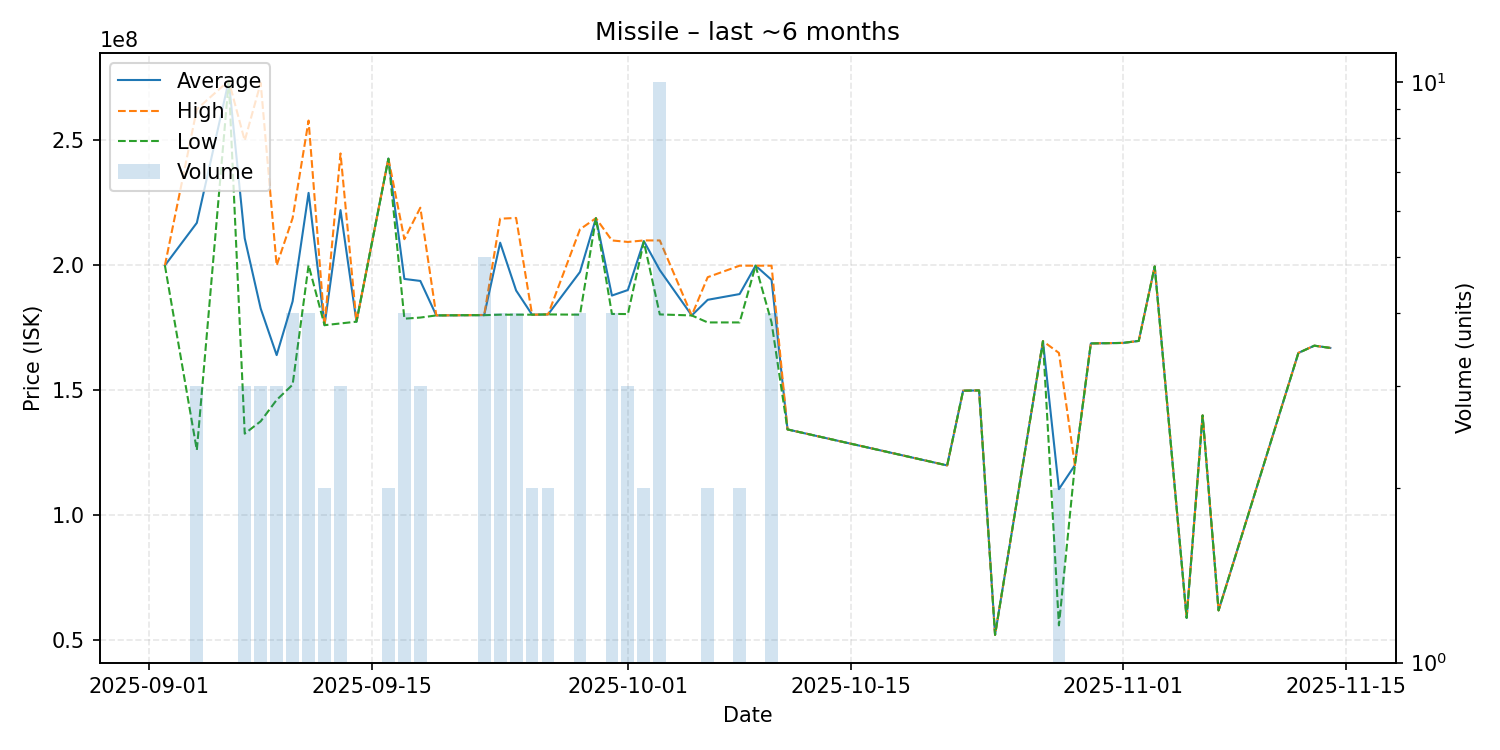

Data behind this chart, as committed beside it:
date, average, highest, lowest, order_count, volume
2025-09-02, 200000000, 200000000, 200000000, 1, 1
2025-09-04, 217033333, 262500000, 126100000, 3, 3
2025-09-06, 273900000, 273900000, 273900000, 1, 1
2025-09-07, 210866667, 249950000, 132700000, 3, 3
2025-09-08, 182766667, 273000000, 137650000, 3, 3
2025-09-09, 164133333, 200000000, 146200000, 3, 3
2025-09-10, 185625000, 218950000, 152300000, 4, 4
2025-09-11, 229025000, 257950000, 200100000, 4, 4
2025-09-12, 176100000, 176100000, 176100000, 2, 2
2025-09-13, 222133333, 244800000, 176800000, 3, 3
2025-09-14, 177500000, 177500000, 177500000, 1, 1
2025-09-16, 242750000, 242800000, 242700000, 2, 2
2025-09-17, 194600000, 210500000, 178700000, 4, 4
2025-09-18, 193800000, 223100000, 179150000, 3, 3
2025-09-19, 180000000, 180000000, 180000000, 1, 1
2025-09-21, 180100000, 180100000, 180100000, 1, 1
2025-09-22, 180120000, 180200000, 180100000, 5, 5
2025-09-23, 209100000, 218700000, 180300000, 4, 4
2025-09-24, 189975000, 219000000, 180300000, 4, 4
2025-09-25, 180300000, 180300000, 180300000, 2, 2
2025-09-26, 180400000, 180400000, 180400000, 2, 2
2025-09-28, 197375000, 214450000, 180300000, 4, 4
2025-09-29, 218900000, 218900000, 218900000, 1, 1
2025-09-30, 187950000, 210000000, 180600000, 4, 4
2025-10-01, 190166667, 209400000, 180550000, 3, 3
2025-10-02, 209750000, 210000000, 209500000, 2, 2
2025-10-03, 198130000, 210000000, 180400000, 8, 10
2025-10-05, 180000000, 180000000, 180000000, 1, 1
2025-10-06, 186250000, 195300000, 177200000, 2, 2
2025-10-08, 188550000, 199900000, 177200000, 2, 2
2025-10-09, 199900000, 199900000, 199900000, 1, 1
2025-10-10, 194225000, 199900000, 177200000, 4, 4
2025-10-11, 134400000, 134400000, 134400000, 1, 1
2025-10-21, 120000000, 120000000, 120000000, 1, 1
2025-10-22, 149900000, 149900000, 149900000, 1, 1
2025-10-23, 150000000, 150000000, 150000000, 1, 1
2025-10-24, 52210000, 52210000, 52210000, 1, 1
2025-10-27, 169700000, 169700000, 169700000, 1, 1
2025-10-28, 110505000, 165000000, 56010000, 2, 2
2025-10-29, 120100000, 120100000, 120100000, 1, 1
2025-10-30, 168800000, 168800000, 168800000, 1, 1
2025-10-31, 168900000, 168900000, 168900000, 1, 1
2025-11-01, 169000000, 169000000, 169000000, 1, 1
2025-11-02, 169800000, 169800000, 169800000, 1, 1
2025-11-03, 199600000, 199600000, 199600000, 1, 1
2025-11-05, 59010000, 59010000, 59010000, 1, 1
2025-11-06, 140000000, 140000000, 140000000, 1, 1
2025-11-07, 62000000, 62000000, 62000000, 1, 1
2025-11-12, 165000000, 165000000, 165000000, 1, 1
2025-11-13, 167900000, 167900000, 167900000, 1, 1
2025-11-14, 167000000, 167000000, 167000000, 1, 1
